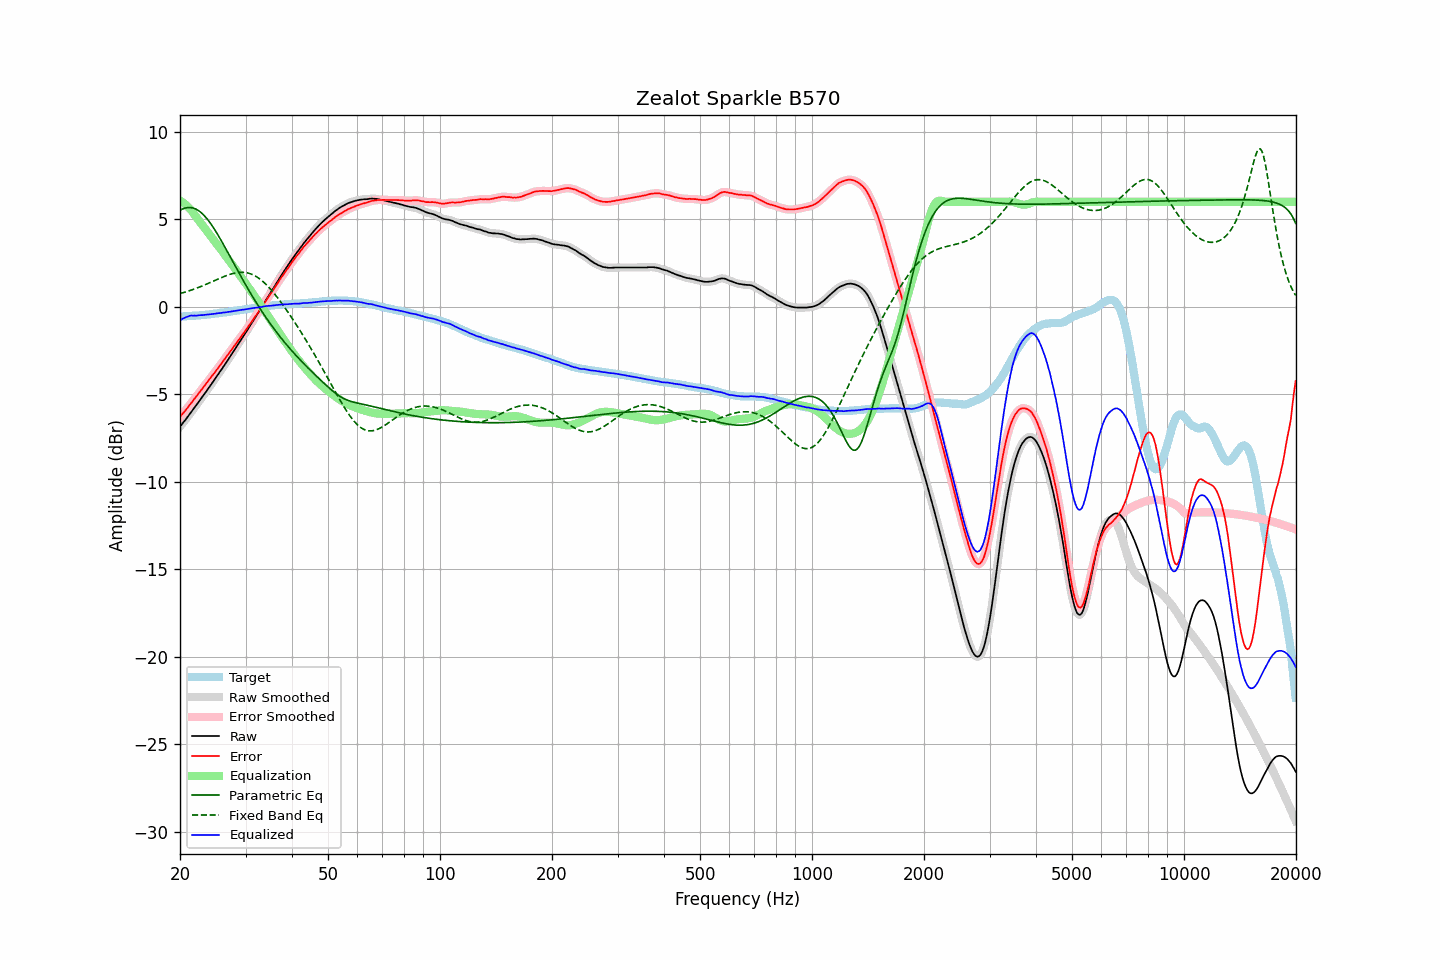

Source data for this figure (header and first rows):
frequency, raw, error, smoothed, error_smoothed, equalization, parametric_eq, fixed_band_eq, equalized_raw, equalized_smoothed, target
20.00, -6.85, -6.30, -6.85, -6.29, 6.08, 5.52, 0.76, -0.77, -0.77, -0.56
20.20, -6.73, -6.17, -6.74, -6.18, 6.02, 5.57, 0.78, -0.71, -0.72, -0.56
20.40, -6.61, -6.06, -6.62, -6.07, 5.95, 5.61, 0.81, -0.66, -0.67, -0.55
20.61, -6.51, -5.97, -6.50, -5.96, 5.88, 5.64, 0.84, -0.63, -0.62, -0.54
20.81, -6.38, -5.84, -6.38, -5.85, 5.80, 5.66, 0.86, -0.58, -0.58, -0.54
21.02, -6.26, -5.73, -6.26, -5.73, 5.71, 5.67, 0.89, -0.55, -0.55, -0.53
21.23, -6.13, -5.60, -6.14, -5.61, 5.62, 5.67, 0.92, -0.52, -0.52, -0.53
21.44, -6.01, -5.49, -6.01, -5.49, 5.51, 5.67, 0.96, -0.50, -0.50, -0.52
21.66, -5.89, -5.38, -5.89, -5.38, 5.39, 5.65, 0.99, -0.51, -0.50, -0.51
21.87, -5.76, -5.25, -5.77, -5.26, 5.26, 5.62, 1.02, -0.50, -0.50, -0.51
22.09, -5.64, -5.14, -5.64, -5.14, 5.14, 5.58, 1.05, -0.50, -0.50, -0.50
22.31, -5.51, -5.02, -5.51, -5.02, 5.02, 5.53, 1.09, -0.49, -0.49, -0.49
22.54, -5.39, -4.89, -5.38, -4.90, 4.90, 5.46, 1.12, -0.49, -0.49, -0.49
22.76, -5.25, -4.77, -5.26, -4.78, 4.78, 5.39, 1.16, -0.47, -0.48, -0.48
22.99, -5.13, -4.66, -5.13, -4.66, 4.66, 5.31, 1.20, -0.47, -0.47, -0.47
23.22, -5.00, -4.54, -5.00, -4.54, 4.54, 5.22, 1.24, -0.46, -0.46, -0.46
23.45, -4.87, -4.42, -4.87, -4.42, 4.42, 5.12, 1.28, -0.45, -0.46, -0.45
23.69, -4.75, -4.30, -4.74, -4.30, 4.30, 5.01, 1.32, -0.44, -0.44, -0.44
23.92, -4.61, -4.18, -4.61, -4.18, 4.18, 4.89, 1.36, -0.43, -0.43, -0.43
24.16, -4.48, -4.06, -4.48, -4.06, 4.06, 4.76, 1.40, -0.42, -0.42, -0.42
24.40, -4.35, -3.94, -4.35, -3.94, 3.94, 4.63, 1.44, -0.41, -0.41, -0.41
24.65, -4.22, -3.83, -4.22, -3.82, 3.82, 4.49, 1.48, -0.40, -0.40, -0.39
24.89, -4.09, -3.71, -4.09, -3.70, 3.70, 4.35, 1.52, -0.39, -0.39, -0.38
25.14, -3.95, -3.58, -3.95, -3.58, 3.58, 4.20, 1.56, -0.37, -0.38, -0.38
25.39, -3.82, -3.45, -3.82, -3.45, 3.46, 4.05, 1.60, -0.36, -0.36, -0.37
25.65, -3.68, -3.33, -3.68, -3.33, 3.33, 3.89, 1.64, -0.35, -0.35, -0.36
25.91, -3.56, -3.22, -3.55, -3.21, 3.21, 3.73, 1.68, -0.34, -0.34, -0.34
26.16, -3.41, -3.08, -3.42, -3.09, 3.09, 3.57, 1.72, -0.32, -0.33, -0.33
26.43, -3.29, -2.97, -3.28, -2.96, 2.96, 3.40, 1.75, -0.32, -0.32, -0.32
26.69, -3.14, -2.83, -3.14, -2.84, 2.84, 3.23, 1.79, -0.31, -0.31, -0.31
26.96, -3.00, -2.71, -3.01, -2.71, 2.71, 3.07, 1.82, -0.29, -0.29, -0.29
27.23, -2.86, -2.58, -2.86, -2.59, 2.59, 2.90, 1.85, -0.28, -0.28, -0.28
27.50, -2.72, -2.46, -2.72, -2.46, 2.46, 2.73, 1.88, -0.26, -0.26, -0.26
27.77, -2.58, -2.33, -2.58, -2.33, 2.33, 2.56, 1.91, -0.25, -0.25, -0.25
28.05, -2.44, -2.21, -2.44, -2.21, 2.21, 2.39, 1.93, -0.23, -0.23, -0.23
28.33, -2.30, -2.08, -2.30, -2.08, 2.08, 2.22, 1.95, -0.22, -0.22, -0.22
28.62, -2.17, -1.96, -2.16, -1.96, 1.96, 2.05, 1.96, -0.21, -0.21, -0.20
28.90, -2.02, -1.83, -2.02, -1.83, 1.83, 1.89, 1.97, -0.19, -0.19, -0.19
29.19, -1.88, -1.71, -1.88, -1.71, 1.70, 1.72, 1.97, -0.18, -0.18, -0.18
29.48, -1.74, -1.58, -1.74, -1.58, 1.58, 1.56, 1.97, -0.16, -0.17, -0.17
29.78, -1.60, -1.46, -1.60, -1.45, 1.45, 1.39, 1.97, -0.16, -0.15, -0.15
30.08, -1.46, -1.32, -1.46, -1.32, 1.32, 1.23, 1.96, -0.14, -0.14, -0.14
30.38, -1.32, -1.19, -1.31, -1.19, 1.19, 1.07, 1.94, -0.12, -0.12, -0.12
30.68, -1.16, -1.05, -1.17, -1.06, 1.06, 0.92, 1.91, -0.10, -0.11, -0.11
30.99, -1.02, -0.93, -1.02, -0.93, 0.93, 0.76, 1.88, -0.10, -0.09, -0.09
31.30, -0.87, -0.79, -0.88, -0.80, 0.80, 0.61, 1.85, -0.08, -0.08, -0.08
31.61, -0.73, -0.67, -0.73, -0.67, 0.67, 0.46, 1.80, -0.07, -0.07, -0.06
31.93, -0.59, -0.53, -0.59, -0.53, 0.53, 0.31, 1.75, -0.05, -0.05, -0.06
32.24, -0.44, -0.40, -0.44, -0.40, 0.40, 0.16, 1.70, -0.04, -0.04, -0.04
32.57, -0.29, -0.27, -0.29, -0.27, 0.26, 0.01, 1.64, -0.03, -0.03, -0.03
32.89, -0.14, -0.13, -0.14, -0.13, 0.13, -0.13, 1.57, -0.02, -0.02, -0.01
33.22, 0.01, 0.01, 0.01, 0.01, -0.01, -0.27, 1.49, -0.00, 0.00, -0.00
33.55, 0.17, 0.15, 0.16, 0.15, -0.15, -0.41, 1.41, 0.02, 0.02, 0.02
33.89, 0.32, 0.29, 0.32, 0.29, -0.28, -0.55, 1.33, 0.03, 0.03, 0.03
34.23, 0.47, 0.42, 0.47, 0.43, -0.42, -0.68, 1.24, 0.04, 0.05, 0.04
34.57, 0.62, 0.57, 0.61, 0.56, -0.56, -0.81, 1.14, 0.06, 0.05, 0.05
34.92, 0.76, 0.70, 0.76, 0.69, -0.70, -0.94, 1.04, 0.06, 0.06, 0.06
35.27, 0.90, 0.83, 0.91, 0.83, -0.84, -1.07, 0.94, 0.07, 0.07, 0.08
35.62, 1.06, 0.97, 1.06, 0.97, -0.98, -1.20, 0.83, 0.08, 0.08, 0.09
35.97, 1.21, 1.11, 1.21, 1.11, -1.12, -1.32, 0.72, 0.09, 0.09, 0.09
... 635 more rows
